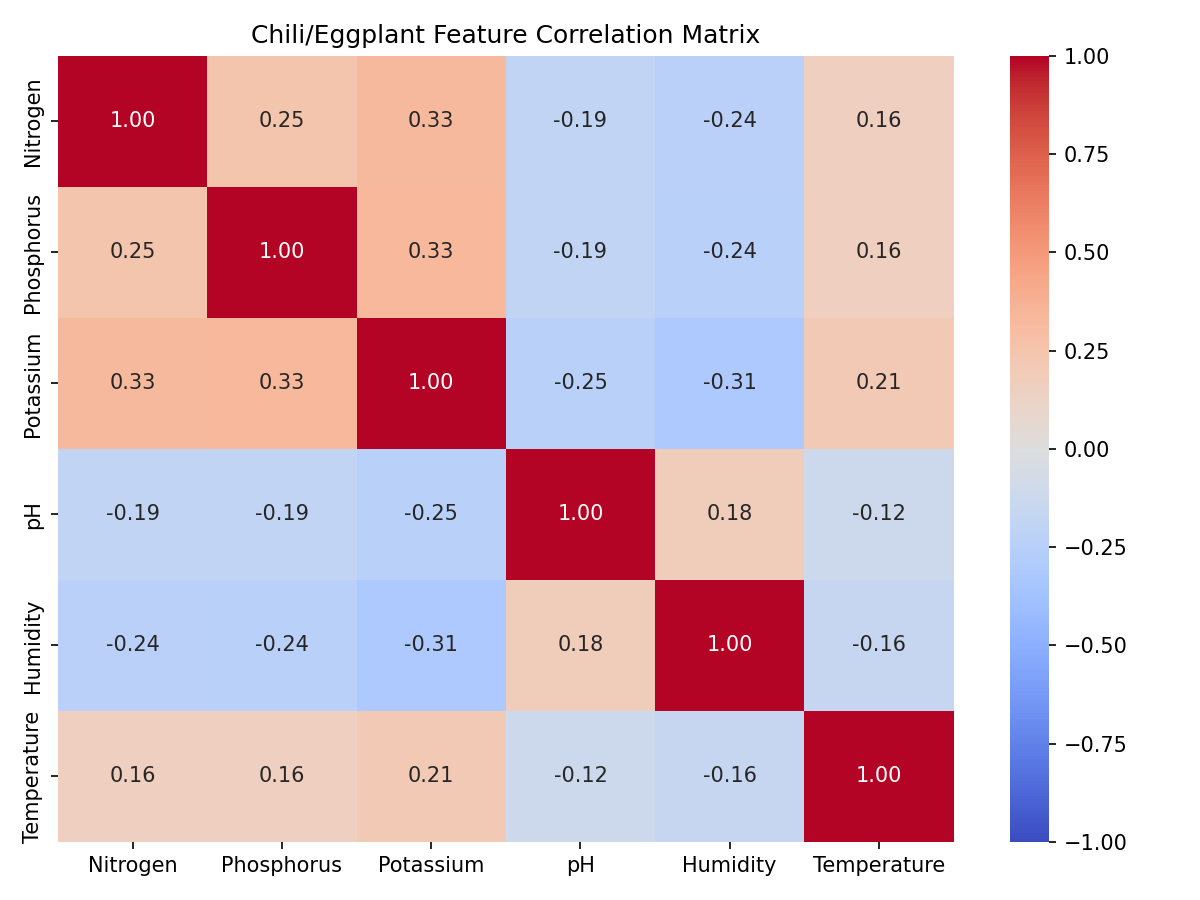

The data file committed next to this chart (first rows):
, Nitrogen, Phosphorus, Potassium, pH, Humidity, Temperature
Nitrogen, 1.0, 0.2486, 0.3264, -0.1923, -0.2356, 0.1594
Phosphorus, 0.2486, 1.0, 0.3317, -0.1881, -0.2445, 0.1603
Potassium, 0.3264, 0.3317, 1.0, -0.2473, -0.3142, 0.2127
pH, -0.1923, -0.1881, -0.2473, 1.0, 0.1774, -0.1178
Humidity, -0.2356, -0.2445, -0.3142, 0.1774, 1.0, -0.1635
Temperature, 0.1594, 0.1603, 0.2127, -0.1178, -0.1635, 1.0
